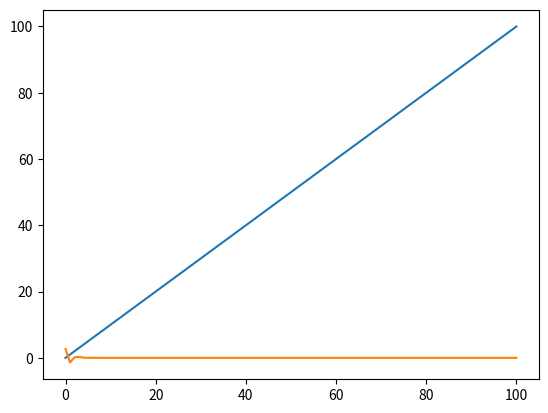

Here is the Python script that generated this plot:
import matplotlib.pyplot as plt
import numpy as np
from scipy.ndimage import gaussian_filter1d


def realistic_refractive_index(h, sigma0=5.0, H=1.0, L=0.2):
    white_noise = np.random.randn(len(h))
    sigma_h_profile = sigma0 * np.exp(-h / H)
    scaled_noise = white_noise * sigma_h_profile
    correlated_noise = gaussian_filter1d(scaled_noise, sigma=L)

    # Add noise to profile
    N_realistic = correlated_noise
    return N_realistic


t = np.linspace(0, 100, 101)
plt.plot(t)
t_v = realistic_refractive_index(t)
plt.plot(t_v)
plt.show()